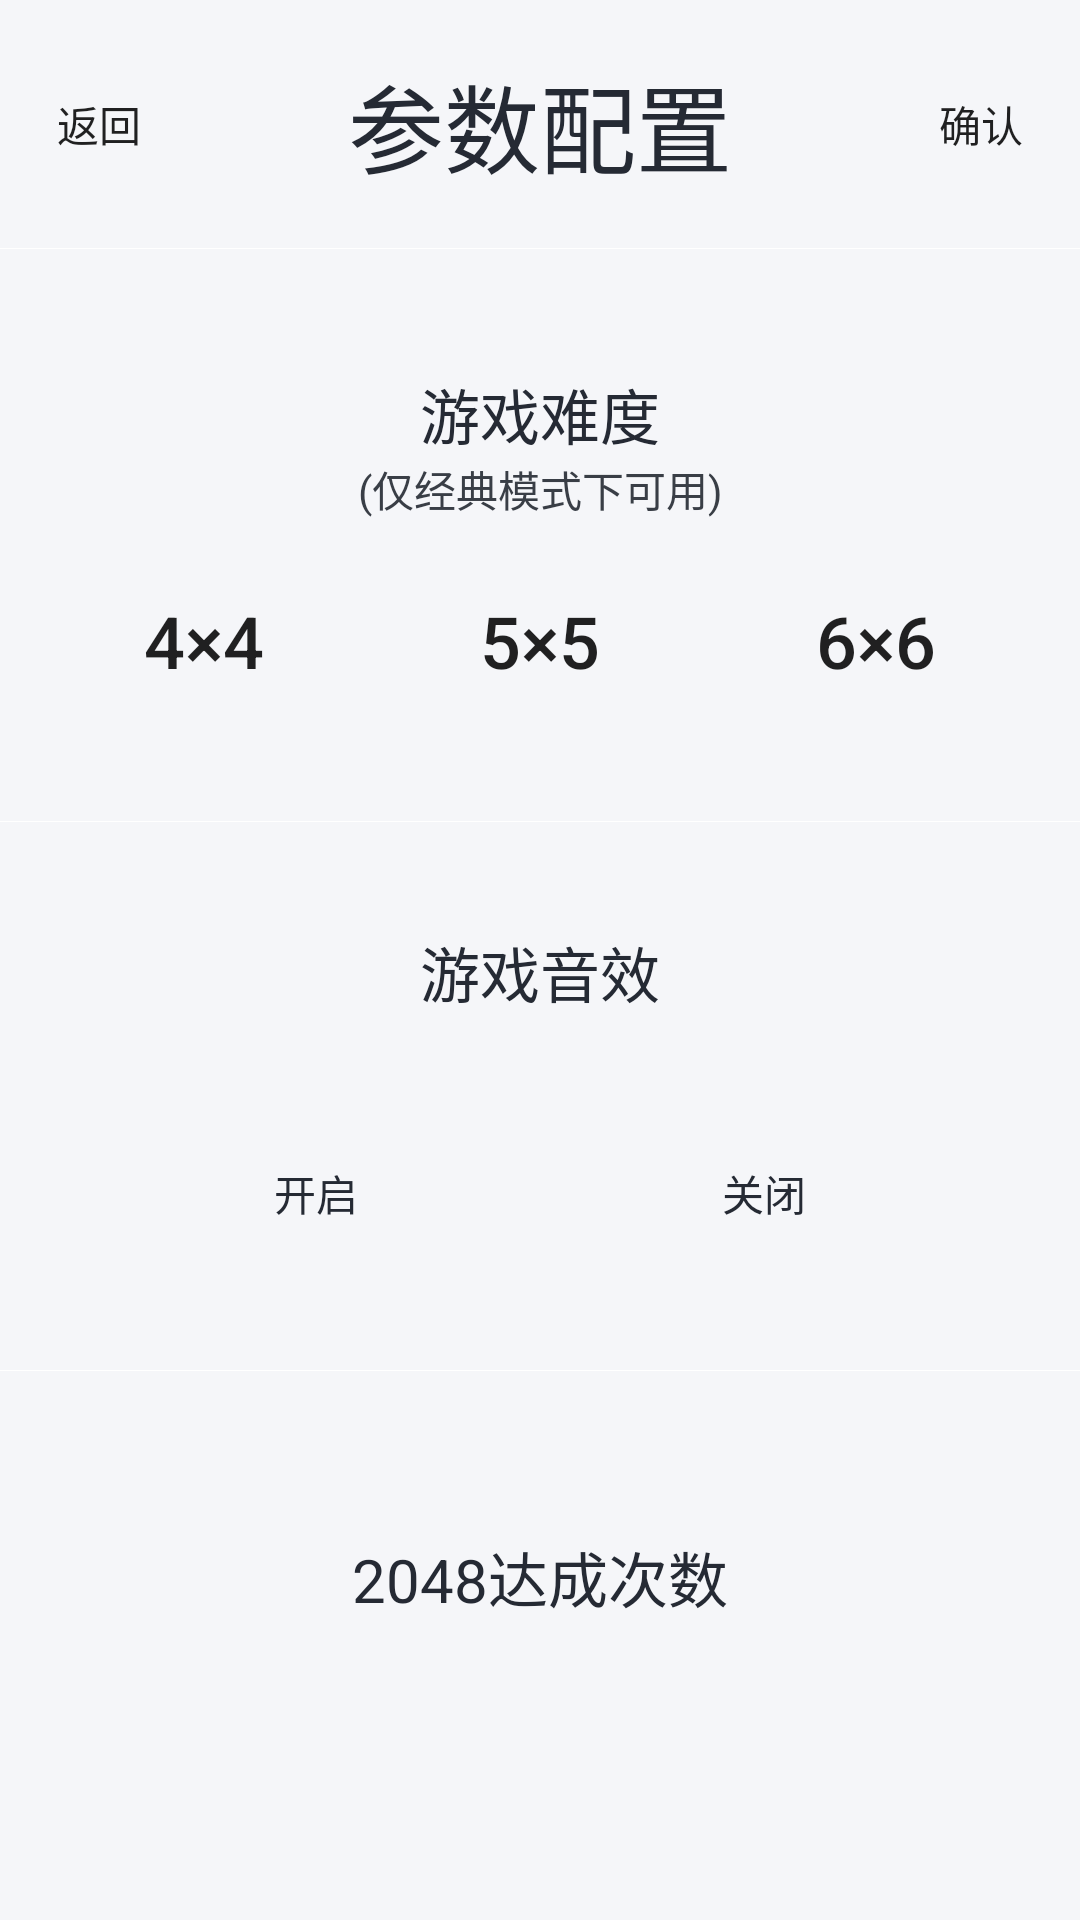

Write the Android layout XML for this screen, with the resource values it uses.
<!-- AndroidManifest.xml: application theme AppTheme -->
<!-- res/layout/dialog_config.xml -->
<?xml version="1.0" encoding="utf-8"?>
<androidx.constraintlayout.widget.ConstraintLayout xmlns:android="http://schemas.android.com/apk/res/android"
    xmlns:app="http://schemas.android.com/apk/res-auto"
    xmlns:tools="http://schemas.android.com/tools"
    android:layout_width="match_parent"
    android:layout_height="match_parent"
    android:background="#E6F5F7FA"
    android:fitsSystemWindows="true">

    <RelativeLayout
        android:id="@+id/rl_configuration_title"
        android:layout_width="match_parent"
        android:layout_height="wrap_content"
        android:fitsSystemWindows="true"
        app:layout_constraintEnd_toEndOf="parent"
        app:layout_constraintStart_toStartOf="parent"
        app:layout_constraintTop_toTopOf="parent">

        <Button
            android:id="@+id/btn_return"
            android:layout_width="42dp"
            android:layout_height="28dp"
            android:layout_centerVertical="true"
            android:layout_marginStart="12dp"
            android:layout_marginLeft="12dp"
            android:background="@drawable/bg_button_white"
            android:fitsSystemWindows="true"
            android:text="@string/btn_back" />

        <TextView
            android:id="@+id/tv_title"
            android:layout_width="wrap_content"
            android:layout_height="wrap_content"
            android:layout_marginTop="18dp"
            android:layout_marginBottom="18dp"
            android:layout_toStartOf="@+id/btn_confirm"
            android:layout_toLeftOf="@+id/btn_confirm"
            android:layout_toEndOf="@+id/btn_return"
            android:layout_toRightOf="@+id/btn_return"
            android:fitsSystemWindows="true"
            android:gravity="center_horizontal"
            android:text="@string/tv_configuration_option"
            android:textColor="@color/colorTextDark"
            android:textSize="32sp" />

        <Button
            android:id="@+id/btn_confirm"
            android:layout_width="42dp"
            android:layout_height="28dp"
            android:layout_alignParentEnd="true"
            android:layout_alignParentRight="true"
            android:layout_centerVertical="true"
            android:layout_marginEnd="12dp"
            android:layout_marginRight="12dp"
            android:background="@drawable/bg_button_white"
            android:fitsSystemWindows="true"
            android:text="@string/btn_confirm" />

        <View
            android:layout_width="wrap_content"
            android:layout_height="0.36dp"
            android:layout_below="@+id/tv_title"
            android:layout_centerHorizontal="true"
            android:background="@android:color/white" />

    </RelativeLayout>

    <androidx.constraintlayout.widget.ConstraintLayout
        android:id="@+id/constraintLayout2"
        android:layout_width="match_parent"
        android:layout_height="0dp"
        android:layout_marginTop="8dp"
        app:layout_constraintBottom_toTopOf="@+id/constraintLayout"
        app:layout_constraintTop_toBottomOf="@+id/rl_configuration_title">

        <TextView
            android:id="@+id/tv_game_difficulty"
            android:layout_width="wrap_content"
            android:layout_height="wrap_content"
            android:text="@string/tv_game_difficulty"
            android:textColor="@color/colorTextDark"
            android:textSize="20sp"
            app:layout_constraintBottom_toTopOf="@+id/btn_difficulty_5"
            app:layout_constraintEnd_toEndOf="parent"
            app:layout_constraintStart_toStartOf="parent"
            app:layout_constraintTop_toTopOf="parent" />

        <TextView
            android:layout_width="wrap_content"
            android:layout_height="wrap_content"
            android:text="@string/tv_explain"
            android:textColor="@color/colorTextLow"
            app:layout_constraintEnd_toEndOf="parent"
            app:layout_constraintStart_toStartOf="parent"
            app:layout_constraintTop_toBottomOf="@+id/tv_game_difficulty" />

        <Button
            android:id="@+id/btn_difficulty_4"
            android:layout_width="wrap_content"
            android:layout_height="wrap_content"
            android:background="@drawable/bg_button_white"
            android:padding="12dp"
            android:text="@string/btn_difficulty_4"
            android:textSize="24sp"
            app:layout_constraintBottom_toBottomOf="@+id/btn_difficulty_5"
            app:layout_constraintEnd_toStartOf="@+id/btn_difficulty_5"
            app:layout_constraintStart_toStartOf="parent"
            app:layout_constraintTop_toTopOf="@+id/btn_difficulty_5" />

        <Button
            android:id="@+id/btn_difficulty_5"
            android:layout_width="wrap_content"
            android:layout_height="wrap_content"
            android:background="@drawable/bg_button_white"
            android:padding="12dp"
            android:text="@string/btn_difficulty_5"
            android:textSize="24sp"
            app:layout_constraintBottom_toBottomOf="parent"
            app:layout_constraintEnd_toStartOf="@+id/btn_difficulty_6"
            app:layout_constraintStart_toEndOf="@+id/btn_difficulty_4"
            app:layout_constraintTop_toBottomOf="@+id/tv_game_difficulty" />

        <Button
            android:id="@+id/btn_difficulty_6"
            android:layout_width="wrap_content"
            android:layout_height="wrap_content"
            android:background="@drawable/bg_button_white"
            android:padding="12dp"
            android:text="@string/btn_difficulty_6"
            android:textSize="24sp"
            app:layout_constraintBottom_toBottomOf="@+id/btn_difficulty_5"
            app:layout_constraintEnd_toEndOf="parent"
            app:layout_constraintStart_toEndOf="@+id/btn_difficulty_5"
            app:layout_constraintTop_toTopOf="@+id/btn_difficulty_5" />

        <View
            android:layout_width="wrap_content"
            android:layout_height="0.36dp"
            android:layout_centerHorizontal="true"
            android:layout_marginTop="24dp"
            android:background="@android:color/white"
            app:layout_constraintBottom_toBottomOf="parent"
            app:layout_constraintEnd_toEndOf="parent"
            app:layout_constraintStart_toStartOf="parent" />

    </androidx.constraintlayout.widget.ConstraintLayout>

    <androidx.constraintlayout.widget.ConstraintLayout
        android:id="@+id/constraintLayout"
        android:layout_width="match_parent"
        android:layout_height="0dp"
        app:layout_constraintBottom_toTopOf="@+id/constraintLayout3"
        app:layout_constraintTop_toBottomOf="@+id/constraintLayout2">

        <TextView
            android:id="@+id/tv_game_volume"
            android:layout_width="wrap_content"
            android:layout_height="wrap_content"
            android:text="@string/tv_setting_volume"
            android:textColor="@color/colorTextDark"
            android:textSize="20sp"
            app:layout_constraintBottom_toTopOf="@+id/btn_volume_on"
            app:layout_constraintEnd_toEndOf="parent"
            app:layout_constraintStart_toStartOf="parent"
            app:layout_constraintTop_toTopOf="parent" />

        <Button
            android:id="@+id/btn_volume_on"
            android:layout_width="wrap_content"
            android:layout_height="wrap_content"
            android:background="@drawable/bg_button_white"
            android:padding="12dp"
            android:text="@string/btn_volume_on"
            android:textColor="@color/colorTextDark"
            app:layout_constraintBottom_toBottomOf="parent"
            app:layout_constraintEnd_toStartOf="@+id/btn_volume_off"
            app:layout_constraintStart_toStartOf="parent"
            app:layout_constraintTop_toBottomOf="@+id/tv_game_volume" />

        <Button
            android:id="@+id/btn_volume_off"
            android:layout_width="wrap_content"
            android:layout_height="wrap_content"
            android:background="@drawable/bg_button_white"
            android:padding="12dp"
            android:text="@string/btn_volume_off"
            android:textColor="@color/colorTextDark"
            app:layout_constraintBottom_toBottomOf="@+id/btn_volume_on"
            app:layout_constraintEnd_toEndOf="parent"
            app:layout_constraintStart_toEndOf="@+id/btn_volume_on"
            app:layout_constraintTop_toTopOf="@+id/btn_volume_on" />

        <View
            android:layout_width="wrap_content"
            android:layout_height="0.36dp"
            android:layout_centerHorizontal="true"
            android:layout_marginTop="24dp"
            android:background="@android:color/white"
            app:layout_constraintBottom_toBottomOf="parent"
            app:layout_constraintEnd_toEndOf="parent"
            app:layout_constraintStart_toStartOf="parent" />

    </androidx.constraintlayout.widget.ConstraintLayout>

    <androidx.constraintlayout.widget.ConstraintLayout
        android:id="@+id/constraintLayout3"
        android:layout_width="match_parent"
        android:layout_height="0dp"
        app:layout_constraintBottom_toBottomOf="parent"
        app:layout_constraintTop_toBottomOf="@+id/constraintLayout">

        <TextView
            android:id="@+id/tv_goal_time"
            android:layout_width="wrap_content"
            android:layout_height="wrap_content"
            android:text="@string/tv_goal_time"
            android:textColor="@color/colorTextDark"
            android:textSize="20sp"
            app:layout_constraintBottom_toTopOf="@+id/tv_goal_get_time"
            app:layout_constraintEnd_toEndOf="parent"
            app:layout_constraintStart_toStartOf="parent"
            app:layout_constraintTop_toTopOf="parent"
            app:layout_constraintVertical_chainStyle="packed" />

        <TextView
            android:id="@+id/tv_goal_get_time"
            android:layout_width="wrap_content"
            android:layout_height="wrap_content"
            android:layout_margin="12dp"
            android:textColor="@color/colorTextLow"
            android:textSize="16sp"
            app:layout_constraintBottom_toBottomOf="parent"
            app:layout_constraintEnd_toEndOf="@+id/tv_goal_time"
            app:layout_constraintStart_toStartOf="@+id/tv_goal_time"
            app:layout_constraintTop_toBottomOf="@+id/tv_goal_time"
            tools:text="暂未达成" />

    </androidx.constraintlayout.widget.ConstraintLayout>

</androidx.constraintlayout.widget.ConstraintLayout>
<!-- resources referenced by this layout -->
<resources>
  <color name="colorTextDark">#252A34</color>
  <color name="colorTextLow">#393E46</color>
  <string name="btn_back">返回</string>
  <string name="btn_confirm">确认</string>
  <string name="btn_difficulty_4">4×4</string>
  <string name="btn_difficulty_5">5×5</string>
  <string name="btn_difficulty_6">6×6</string>
  <string name="btn_volume_off">关闭</string>
  <string name="btn_volume_on">开启</string>
  <string name="tv_configuration_option">参数配置</string>
  <string name="tv_explain">(仅经典模式下可用)</string>
  <string name="tv_game_difficulty">游戏难度</string>
  <string name="tv_goal_time">2048达成次数</string>
  <string name="tv_setting_volume">游戏音效</string>
  <style name="AppTheme" parent="Base.Theme.AppCompat.Light.DarkActionBar">
          
          <item name="colorPrimary">@color/colorPrimary</item>
          <item name="colorPrimaryDark">@color/colorPrimaryDark</item>
          <item name="colorAccent">@color/colorAccent</item>
      </style>
  <color name="colorPrimary">@color/colorTheme</color>
  <color name="colorPrimaryDark">@color/colorTheme</color>
  <color name="colorAccent">#E7475E</color>
  <color name="colorTheme">#57407C</color>
</resources>
